Run: headless pygame with SDL's dummy video driver; simulated clock (each Clock.tick advances the game by its frame time, no real sleeping); random seed 0; keys injected as events and as key.get_pressed() state; no mouse input.
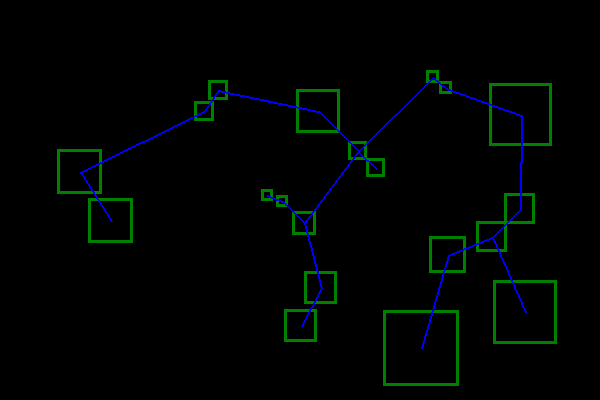
Frame 1 of 4 · flips 1–60 · no input
Frame 2 of 4 · flips 61–180 · tapped SPACE, RETURN · held RIGHT (→), D · screen unchanged from frame 1, image omitted
Frame 3 of 4 · flips 181–300 · held DOWN (↓), S · screen unchanged from frame 2, image omitted
Frame 4 of 4 · flips 301–420 · held LEFT (←), A, UP (↑), W · screen unchanged from frame 3, image omitted

The pygame program that drew these frames:

from itertools import chain
from math import sqrt, floor


def coalesce(paths):
    path_sets = [set(x) for x in paths]
    while path_sets:
        current = path_sets.pop(0)
        matches = [x for x in path_sets if current.intersection(x)]
        if not matches:
            yield current
            continue
        nonmatch = [x for x in path_sets if not current.intersection(x)]
        path_sets = nonmatch + [current.union(*matches)]


class Point(object):
    def __init__(self, x, y):
        self.x = x
        self.y = y

    def distance_to(self, other):
        leg_a = abs(self.x - other.x)
        leg_b = abs(self.y - other.y)
        raw_distance = sqrt((leg_a ** 2) + (leg_b ** 2))
        return floor(raw_distance)

    def __repr__(self):
        return f"Point ({self.x},{self.y})"

    def __hash__(self):
        return hash((self.x, self.y))

    def __eq__(self, other):
        return hash(self) == hash(other)

    def as_tuple(self):
        return self.x, self.y




class Room(object):
    id_assigned = 0

    @classmethod
    def next_id(cls):
        cls.id_assigned += 1
        return cls.id_assigned

    @staticmethod
    def rect_centered_on(center_point, width, height):
        x = center_point.x - .5 * width
        y = center_point.y - .5 * height
        return Point(x,y)


    def __init__(self, origin, width, height, connections=None):
        self.origin = origin
        self.width = width
        self.height = height
        self.upperleft = self.rect_centered_on(origin, width, height)
        self.connected = connections or []
        self.id = self.next_id()

    def __repr__(self):
        return f"Room {self.id} ({self.origin.x},{self.origin.y}) w:{self.width}, h:{self.height}"

    def connect_to(self, other):
        self.connected.append(other)
        other.connected.append(self)

    def available(self):
        return len(self.connected) < 3

    def reachable(self, other, exclude=None):
        connected_ids = [c.id for c in self.connected]
        print(f"From {self.id} can we reach {other.id} via {connected_ids}")
        if self.id == other.id:
            return True
        return any(item.reachable(other, self) for item in self.connected if item != exclude)

    def overlaps_with(self, other):
        pass

    def rect_bounds(self):
        return self.upperleft.x, self.upperleft.y, self.width, self.height

    def periphery(self):
        left, top = self.origin.x, self.origin.y
        bottom = top + self.height - 1
        right = left + self.width - 1

        top_row = (Point(x, top) for x in range(left, left + self.width))
        bottom_row = (Point(x, bottom) for x in range(left, left + self.width))
        left_row = (Point(left, y) for y in range(top + 1, top + self.height - 1))
        right_row = (Point(right, y) for y in range(top + 1, top + self.height - 1))

        return chain(top_row, bottom_row, left_row, right_row)

    def nearest_point(self, other):
        return min((mine.distance_to(yours), mine, yours)
                   for mine in self.periphery()
                   for yours in other.periphery()
                   )


class PointGen(object):
    def __init__(self, x_extent, y_extent):

        x_offset = x_extent / 10
        self.x_bounds = (0+x_offset, x_extent-x_offset)

        y_offset = y_extent / 10
        self.y_bounds = (0+y_offset, y_extent-y_offset)

    def selection(self):
        from random import randint
        return Point(randint(*self.x_bounds),randint(*self.y_bounds))


def weird_assed_generation(x_extent, y_extent, initial_rooms):
    from itertools import combinations

    point_gen = PointGen(x_extent, y_extent)

    points = [
        point_gen.selection()
        for _ in range(initial_rooms)
    ]
    distance = (
        (left.distance_to(right), left, right)
        for (left, right) in combinations(points, 2)
    )

    workspace = sorted(distance, key = lambda item: item[0])
    rooms = {}
    for (d, a, b) in workspace:
        possible_diameter = int(d*.8)
        room_a = rooms.setdefault(a, Room(a, possible_diameter, possible_diameter))
        room_b = rooms.setdefault(b, Room(b, possible_diameter, possible_diameter))
        if not room_a.reachable(room_b):
            print(f"Connecting {room_a.id} to {room_b.id}.")
            room_a.connect_to(room_b)
    return rooms.values()


import pygame

black = (0, 0, 0)
green = (0, 128, 0)
blue = (0, 0, 255)


def render_map(roomset, width, height):
    pygame.init()
    display = pygame.display.set_mode((width, height))
    display.fill(black)
    for (room) in roomset:
        bounds = room.rect_bounds()
        print(f"{room.id} {bounds}")
        rect_of_room = pygame.Rect(*bounds)
        pygame.draw.rect(display, green, rect_of_room, 3)
        start = room.origin.as_tuple()
        for connection in room.connected:
            end = connection.origin.as_tuple()
            pygame.draw.line(display, blue, start, end, 2)
    while True:
        for event in pygame.event.get():
            if event.type == pygame.QUIT:
                return
        pygame.display.update()


if __name__ == '__main__':
    width = 600
    height = 400
    for i in range(5):
        rooms = weird_assed_generation(width, height, 20)
        render_map(rooms, width, height)
